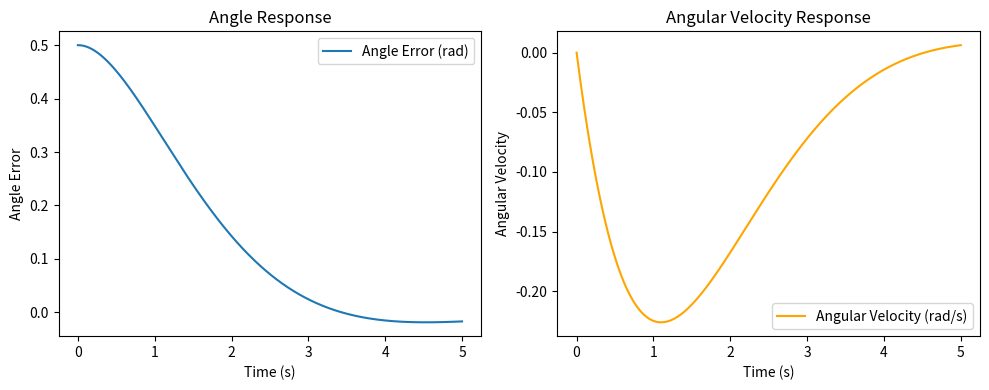

Write the Python code that produced this figure.
#!/usr/bin/env python3
"""
Single-Axis LQR Test
This script simulates the closed-loop dynamics of a single rotational axis
using the LQR gain computed for a double integrator system.
"""

import numpy as np
import scipy.linalg as la
import matplotlib.pyplot as plt

def compute_lqr_gain(I_i, Q, R_mat):
    """
    Compute the LQR gain for a single axis double integrator model.
    """
    A = np.array([[0, 1],
                  [0, 0]])
    B = np.array([[0],
                  [1.0 / I_i]])
    P = la.solve_continuous_are(A, B, Q, R_mat)
    K = np.linalg.inv(R_mat) @ (B.T @ P)
    return K

def simulate_single_axis_lqr(I_i=1.0, Q=np.diag([10, 1]), R_mat=np.array([[10]]),
                             initial_angle=0.5, initial_omega=0.0,
                             sim_time=5.0, dt=0.01):
    """
    Simulates the single axis dynamics using a double integrator model with LQR control.
    
    State:
        x = [angle, angular_velocity]
    Dynamics:
        d(angle)/dt = angular_velocity
        d(angular_velocity)/dt = torque (as computed by the LQR controller)
    
    The control law is:
        torque = -K * x
    """
    K = compute_lqr_gain(I_i, Q, R_mat)
    
    t = 0.0
    times = []
    angle_history = []
    omega_history = []
    
    angle = initial_angle  # initial error in angle (radians)
    omega = initial_omega  # initial angular velocity
    
    while t <= sim_time:
        times.append(t)
        angle_history.append(angle)
        omega_history.append(omega)
        
        # State vector
        x = np.array([angle, omega])
        # LQR control law
        torque = -K.dot(x)[0]
        
        # Dynamics: x_dot = [omega, torque]
        angle_dot = omega
        omega_dot = torque
        
        # Euler integration update
        angle = angle + angle_dot * dt
        omega = omega + omega_dot * dt
        
        t += dt
        
    return np.array(times), np.array(angle_history), np.array(omega_history)

if __name__ == '__main__':
    times, angle, omega = simulate_single_axis_lqr()
    
    plt.figure(figsize=(10, 4))
    plt.subplot(1, 2, 1)
    plt.plot(times, angle, label="Angle Error (rad)")
    plt.xlabel("Time (s)")
    plt.ylabel("Angle Error")
    plt.title("Angle Response")
    plt.legend()

    plt.subplot(1, 2, 2)
    plt.plot(times, omega, label="Angular Velocity (rad/s)", color='orange')
    plt.xlabel("Time (s)")
    plt.ylabel("Angular Velocity")
    plt.title("Angular Velocity Response")
    plt.legend()

    plt.tight_layout()
    plt.show()